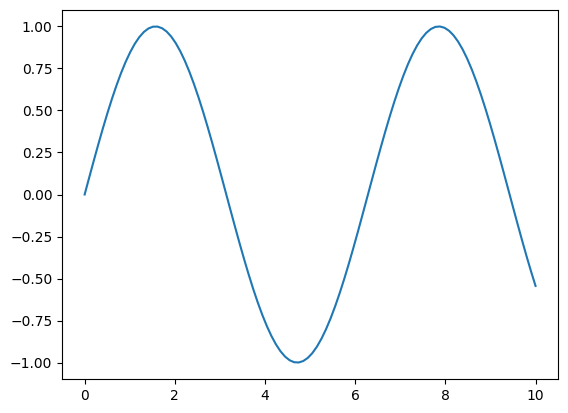
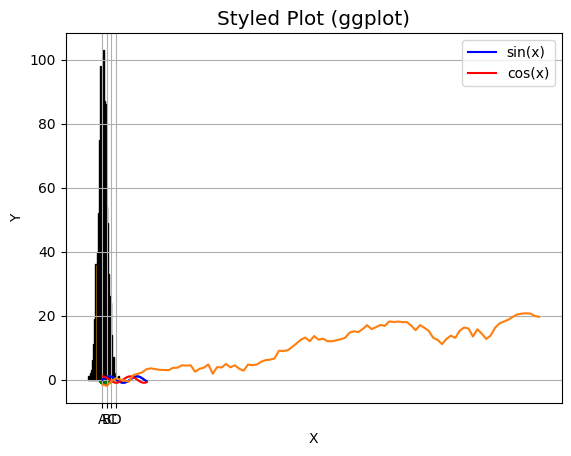

The script that saved these images, in order:
import matplotlib.pyplot as plt
import numpy as np

# Simple data
x = np.linspace(0, 10, 100)
y = np.sin(x)

plt.plot(x, y)
plt.show()

fig, ax = plt.subplots()
ax.plot(x, y)
ax.set_title("A Sine Wave")
ax.set_xlabel("X-axis")
ax.set_ylabel("Y-axis")
plt.show()

plt.plot(x, y, label="sin(x)", color="blue")
plt.plot(x, np.cos(x), label="cos(x)", color="red")
plt.title("Line Plot Example")
plt.xlabel("X")
plt.ylabel("Y")
plt.legend()
plt.grid(True)
plt.show()

categories = ["A", "B", "C", "D"]
values = [3, 7, 5, 2]

plt.bar(categories, values, color="purple")
plt.title("Bar Plot Example")
plt.show()

np.random.seed(42)
x = np.random.rand(50)
y = np.random.rand(50)

plt.scatter(x, y, color="green", marker="o")
plt.title("Scatter Plot Example")
plt.show()

data = np.random.randn(1000)
plt.hist(data, bins=30, color="orange", edgecolor="black")
plt.title("Histogram Example")
plt.show()

plt.style.available[:10]  # show some available styles

plt.style.use('ggplot')
plt.plot(np.cumsum(np.random.randn(100)))
plt.title("Styled Plot (ggplot)")
plt.show()

plt.style.use('default')  # reset to default